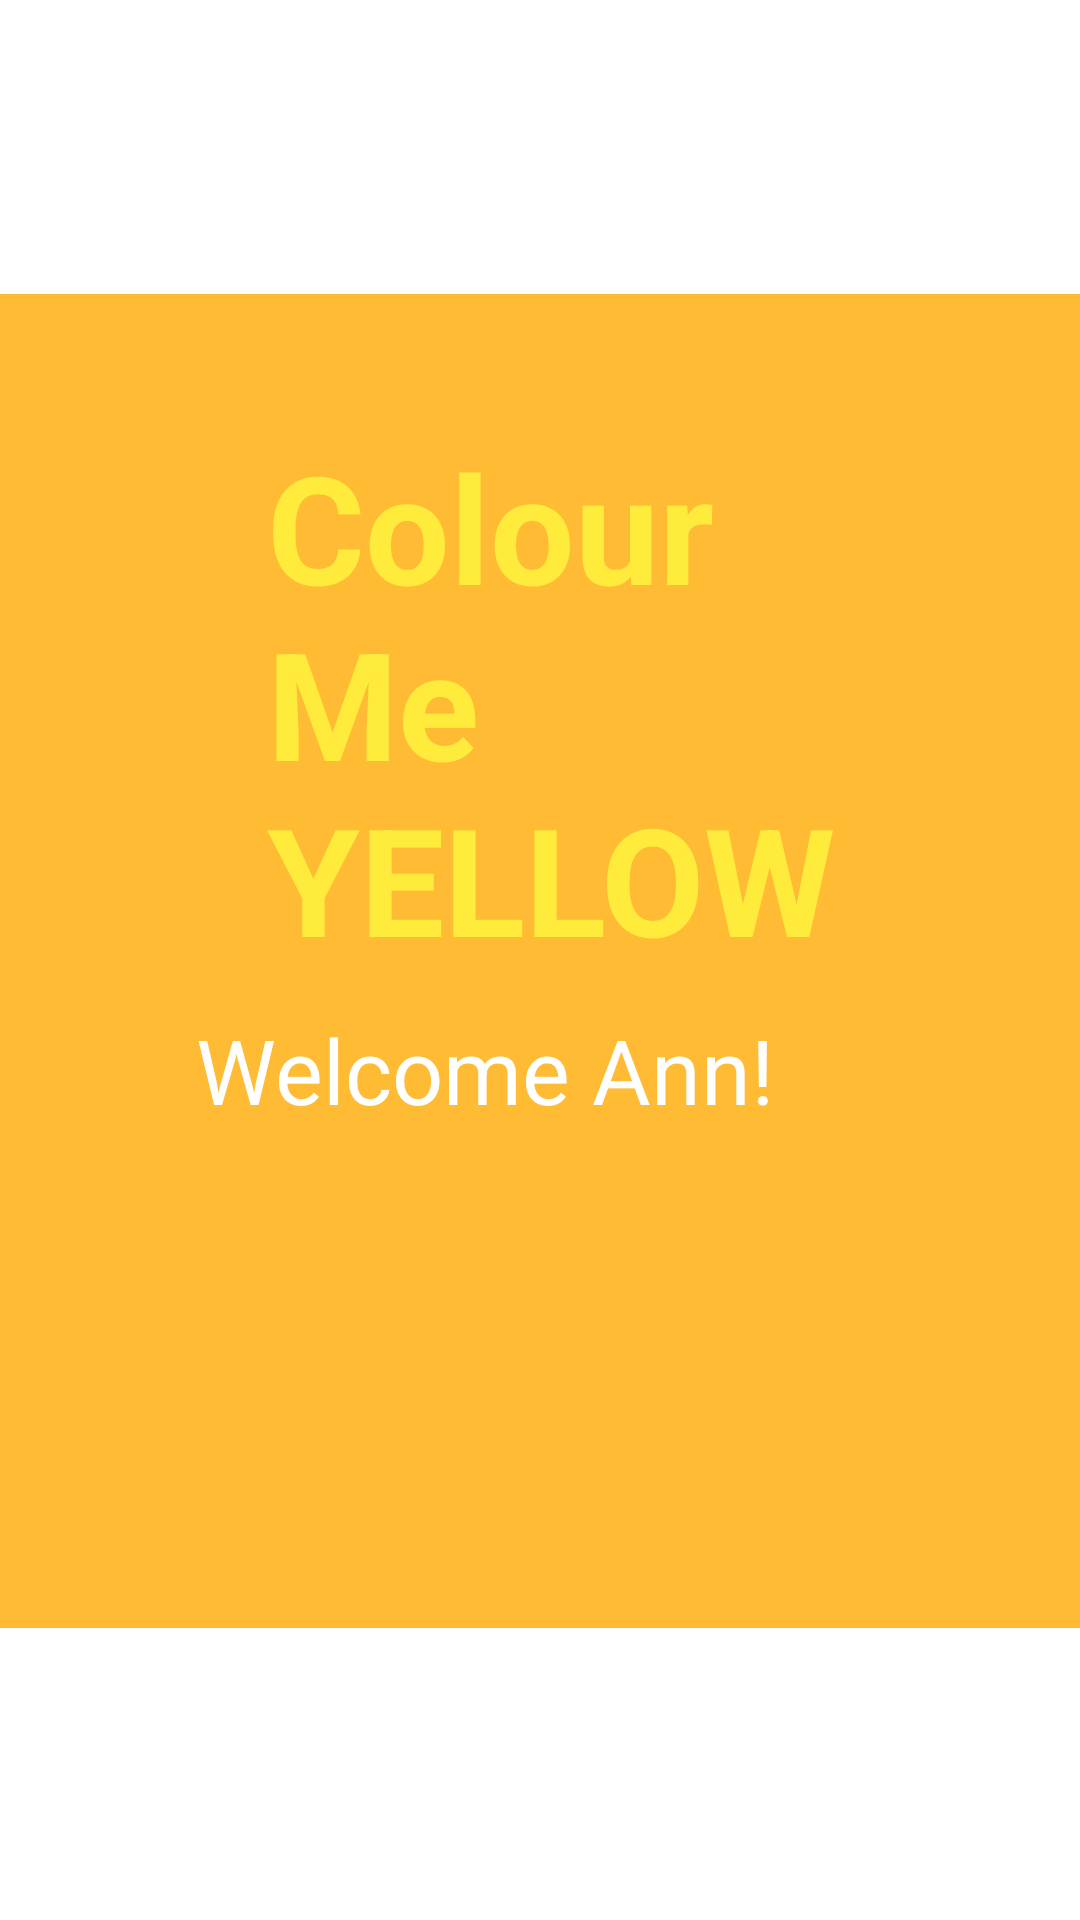

Here is an Android app screen rendered from its layout file. Give the layout XML and the strings, colors and styles it references.
<!-- AndroidManifest.xml: application theme AppTheme -->
<!-- res/layout/fragment_profile.xml -->
<?xml version="1.0" encoding="utf-8"?>
<RelativeLayout xmlns:android="http://schemas.android.com/apk/res/android"
    android:layout_width="match_parent"
    android:layout_height="match_parent"
    android:background="@android:color/holo_orange_light">

    <LinearLayout
        android:layout_width="match_parent"
        android:layout_height="98dp"
        android:layout_alignParentBottom="true"
        android:layout_marginBottom="-1dp"
        android:background="#FFFFFF"
        android:orientation="vertical">

    </LinearLayout>

    <LinearLayout
        android:layout_width="match_parent"
        android:layout_height="98dp"
        android:background="#FFFFFF"
        android:orientation="vertical">

    </LinearLayout>

    <TextView
        android:id="@+id/textView"
        android:layout_width="244dp"
        android:layout_height="wrap_content"
        android:layout_alignParentStart="true"
        android:layout_alignParentLeft="true"
        android:layout_alignParentEnd="true"
        android:layout_alignParentRight="true"
        android:layout_alignParentBottom="true"
        android:layout_marginStart="89dp"
        android:layout_marginLeft="89dp"
        android:layout_marginEnd="78dp"
        android:layout_marginRight="78dp"
        android:layout_marginBottom="314dp"
        android:text="Colour Me YELLOW"
        android:textColor="#FFEB3B"
        android:textSize="50sp"
        android:textStyle="bold" />

    <TextView
        android:id="@+id/nameId"
        android:layout_width="wrap_content"
        android:layout_height="wrap_content"
        android:layout_above="@+id/textView"
        android:layout_alignEnd="@+id/textView"
        android:layout_alignRight="@+id/textView"
        android:layout_marginEnd="24dp"
        android:layout_marginRight="24dp"
        android:layout_marginBottom="-235dp"
        android:text="Welcome Ann!"
        android:textColor="#FFFFFF"
        android:textSize="30sp" />

</RelativeLayout>
<!-- resources referenced by this layout -->
<resources>
  <style name="AppTheme" parent="Theme.AppCompat.Light.DarkActionBar">
          
          <item name="colorPrimary">@color/colorPrimary</item>
          <item name="colorPrimaryDark">@color/colorPrimaryDark</item>
          <item name="colorAccent">@color/colorAccent</item>
      </style>
  <!-- not gathered from this repository: default colours our renderer supplied (Android Studio template values) -->
  <color name="colorPrimary">#FF6200EE</color>
  <color name="colorPrimaryDark">#FF3700B3</color>
  <color name="colorAccent">#FF03DAC5</color>
</resources>
